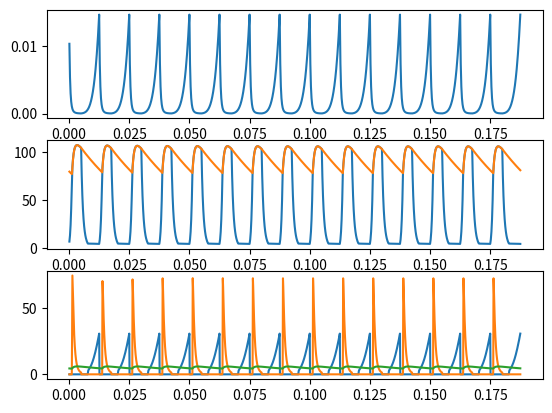
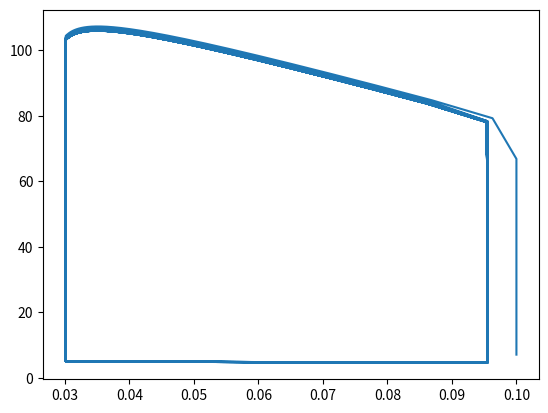
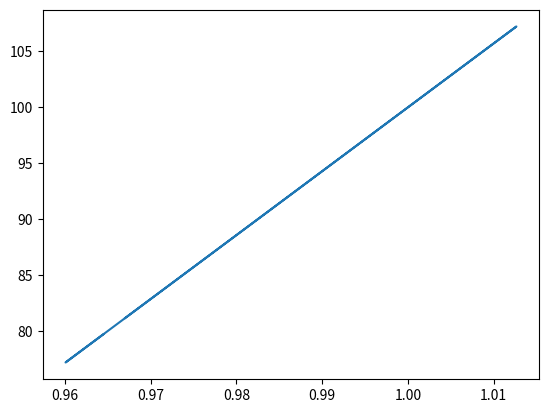

Write the Python code that produced these figures, in order.
from matplotlib import pyplot as plt
import numpy as np
import copy


def CV_now(tm, CVS, CVD):
    tc = np.fmod(tm, T)
    # tc=time in the current cycle, measured from start of systole.
    if tc < TS:
        e = (1.0 - np.exp(-tc / tauS)) / (1.0 - np.exp(-TS / tauS))
        CV = CVD * np.power((CVS / CVD), e)
    else:
        e = (1 - np.exp(-(tc - TS) / tauD)) / (1 - np.exp(-(T - TS) / tauD))
        CV = CVS * np.power((CVD / CVS), e)
    return CV


def QAo_now(ti):
    tc = np.fmod(ti, T)
    # tc = time elapsed since the beginning of the current cycle
    if tc < TS:
        # Systole
        if tc < TMAX:
            # BEFORE TIME OF MAXIMUM FLOW
            Q = QMAX*tc/TMAX
        else:
            # AFTER TIME OF PEAK FLOW:
            Q = QMAX*(TS-tc)/(TS-TMAX)
    else:
        # Diastole
        Q = 0
    return Q


def Psa_new(Psa_old_i, QA0):
    Psa_l = (Psa_old_i + (dt*(QA0/Csa)))/(1+(dt/(Rs*Csa)))
    return Psa_l


def set_SMi_SAo():
    # self-consistent valve states and pressures:
    done = 0  # not done yet!
    SMi_l = copy.deepcopy(SMi)
    SAo_l = copy.deepcopy(SAo)
    while ~done:
        # keep trying if not done (see below)
        SMi_noted = copy.deepcopy(SMi_l)  # note the value of SMi
        SAo_noted = copy.deepcopy(SAo_l)  # note the value of SAo
        # set pressures based on valve states:
        [PLV_l, Psa_l] = PLV_Psa_new(PLV_old, Psa_old, CLV_old, CLV, SMi_l, SAo_l)
        # and then set valve states based on pressures:
        SMi_l = (PLA > PLV_l)  # evaluates to 1 if PLA>PLV, 0 otherwise
        SAo_l = (PLV_l > Psa_l)  # evaluates to 1 if PLV>Psa, 0 otherwise
        # we're done if both valve states are unchanged:
        done = ((SMi_l == SMi_noted) & (SAo_l == SAo_noted))
    return PLV_l, Psa_l, SMi_l, SAo_l


def PLV_Psa_new(PLVold, Psaold, CLVold, CLVi, SMii, SAoi):
    C11 = CLVi + dt * ((SMii / RMi) + (SAoi / RAo))
    C12 = -dt * (SAoi / RAo)
    C22 = Csa + dt * ((SAoi / RAo) + (1 / Rs))
    B1 = CLVold * PLVold + dt * (SMii / RMi) * PLA
    B2 = Csa * Psaold
    D = C11 * C22 - (C12*C12)
    PLV_l = (B1 * C22 - B2 * C12) / D
    Psa_l = (B2 * C11 - B1 * C12) / D
    if CHECK:
        LHS1 = (CLVi * PLV_l - CLVold * PLVold) / dt
        RHS1 = (SMii / RMi) * (PLA - PLV_l) - (SAoi / RAo) * (PLV_l - Psa_l)
        CH1 = RHS1 - LHS1
        LHS2 = Csa * (Psa_l - Psaold) / dt
        RHS2 = (SAoi / RAo) * (PLV_l - Psa_l) - (1 / Rs) * Psa_l
        CH2 = RHS2 - LHS2
    return PLV_l, Psa_l


def sa_out():
    fig, a = plt.subplots(3)
    a[0].plot(t_plot.flatten(), CLV_plot.flatten())
    a[1].plot(t_plot.flatten(), PLV_plot.flatten())
    a[1].plot(t_plot.flatten(), Psa_plot.flatten())
    a[2].plot(t_plot.flatten(), QMi_plot.flatten())
    a[2].plot(t_plot.flatten(), QAo_plot.flatten())
    a[2].plot(t_plot.flatten(), Qs_plot.flatten())
    # left ventricular pressure-volume loop
    fig1 = plt.figure()
    ax1 = plt.axes()
    ax1.plot(VLV_plot.flatten(), PLV_plot.flatten())
    # systemic arterial pressure-volume loop
    fig2 = plt.figure()
    ax2 = plt.axes()
    ax2.plot(Vsa_plot.flatten(), Psa_plot.flatten())
    plt.show()


T = 0.0125    #Duration of heartbeat (minutes)
TS = 0.0050    #Duration of systole   (minutes)
tauS = 0.0025  #CLV time constant during systole (minutes)
tauD = 0.0075  #CLV time constant during diastole (minutes)
Rs = 17.86     #Systemic resistance (mmHg/(liter/minute))
#Valve resistances here are not supposed to be realistic,
#just small enough to be negligible:
RMi = 0.01     #mitral valve resistance (mmHg/(liter/minute))
RAo = 0.01     #aortic valve resistance (mmHg/(liter/minute))
#The following value of Csa is approximate
#needs adjustment to make blood pressure 120/80:
Csa = 0.00175  #Systemic arterial compliance (liters/mmHg)
CLVS = 0.00003  #Min (systolic)  value of CLV (liters/mmHg)
CLVD = 0.0146  #Max (diastolic) value of CLV (liters/mmHg)
Vsad = 0.825   #Systemic arterial volume when Psa = 0 (liters)
VLVd = 0.027   #Left ventricular volume when PLV = 0 (liters)
PLA = 5        #Left atrial pressure (mmHg)
dt = 0.01*T    #Time step duration (minutes)
#This choice implies 100 timesteps per cardiac cycle.
klokmax = 15*int(T/dt)  #Total number of timesteps
#This choice implies simulation of 15 cardiac cycles.
PLV = 5                    #Initial value of PLV (mmHg)
Psa = 80                   #Initial value of Psa (mmHg)
#set initial valve states:
SMi = (PLA > PLV)  #evaluates to 1 if PLA>PLV, 0 otherwise
SAo = (PLV > Psa)  #evaluates to 1 if PLV>Psa, 0 otherwise
CLV = CV_now(0, CLVS, CLVD)  #Initial value of CLV (liters/mmHg)
#Initialize arrays used to store data for plotting:
#Although the program will work without doing this,
#it will run MUCH faster if MATLAB knows in advance
#how much space is needed for these arrays.
t_plot = np.zeros((1, klokmax))
CLV_plot = np.zeros((1, klokmax))
PLV_plot = np.zeros((1, klokmax))
Psa_plot = np.zeros((1, klokmax))
VLV_plot = np.zeros((1, klokmax))
Vsa_plot = np.zeros((1, klokmax))
QMi_plot = np.zeros((1, klokmax))
QAo_plot = np.zeros((1, klokmax))
Qs_plot = np.zeros((1, klokmax))
SMi_plot = np.zeros((1, klokmax))
SAo_plot = np.zeros((1, klokmax))
# For self-checking in the function PLV_Psa_new, set CHECK = 1
# To skip the self-checking, set CHECK = 0
CHECK = 1

for klok in np.arange(klokmax):
    t = (klok+1)*dt
    PLV_old = copy.deepcopy(PLV)
    Psa_old = copy.deepcopy(Psa)
    CLV_old = copy.deepcopy(CLV)
    CLV = CV_now(t, CLVS, CLVD)
    # find self-consistent valve states and pressures
    PLV, Psa, SMi, SAo = set_SMi_SAo()
    # store in arrays for future plotting:
    t_plot[0, klok] = t
    CLV_plot[0, klok] = CLV
    PLV_plot[0, klok] = PLV
    Psa_plot[0, klok] = Psa
    VLV_plot[0, klok] = CLV * PLV + VLVd
    Vsa_plot[0, klok] = Csa * Psa + Vsad
    QMi_plot[0, klok] = SMi * (PLA - PLV) / RMi
    QAo_plot[0, klok] = SAo * (PLV - Psa) / RAo
    Qs_plot[0, klok] = Psa / Rs
    SMi_plot[0, klok] = SMi
    SAo_plot[0, klok] = SAo
sa_out()